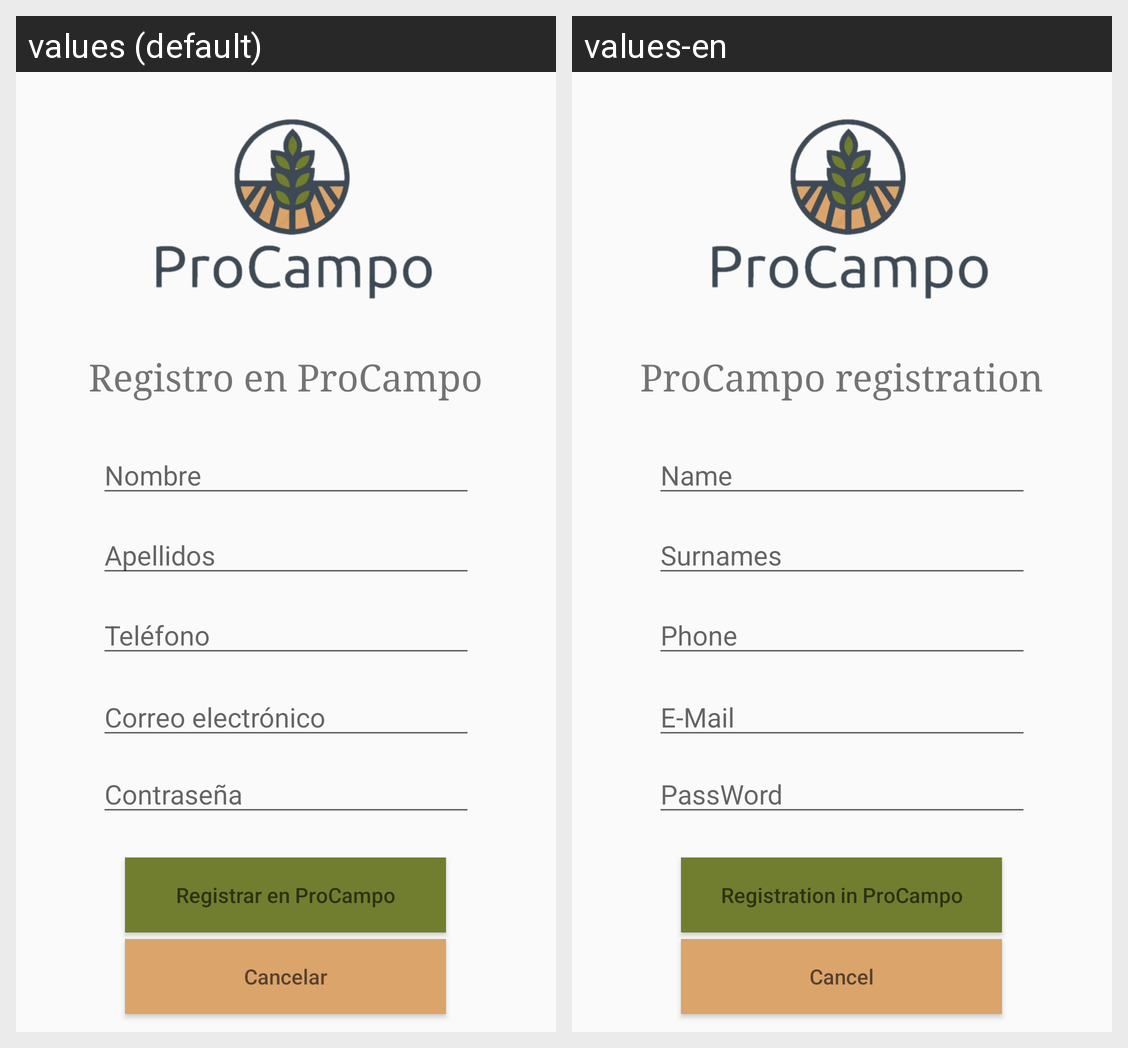

This grid shows one Android layout under two languages. Give, for every string resource on the screen, its name, the default text and each shown locale's text.
Android screen res/layout/activity_register.xml rendered under 2 locales, left to right: values (default), values-en. Device: Nexus 5 (rendered at 1080×1920; each locale shown at half size, 540×960, under a caption strip naming it); theme AppTheme.
Strings drawn on this screen, with the default value and each locale's value (text and hints the layout hard-codes, and strings that could not be matched under every locale, appear in the picture but are not listed):

registro_en_procampo
  values: Registro en ProCampo
  values-en: ProCampo registration

nombre
  values: Nombre
  values-en: Name

apellidos
  values: Apellidos
  values-en: Surnames

telefono
  values: Teléfono
  values-en: Phone

correo
  values: Correo electrónico
  values-en: E-Mail

texto_boton_registro
  values: Registrar en ProCampo
  values-en: Registration in ProCampo

cancelar
  values: Cancelar
  values-en: Cancel
